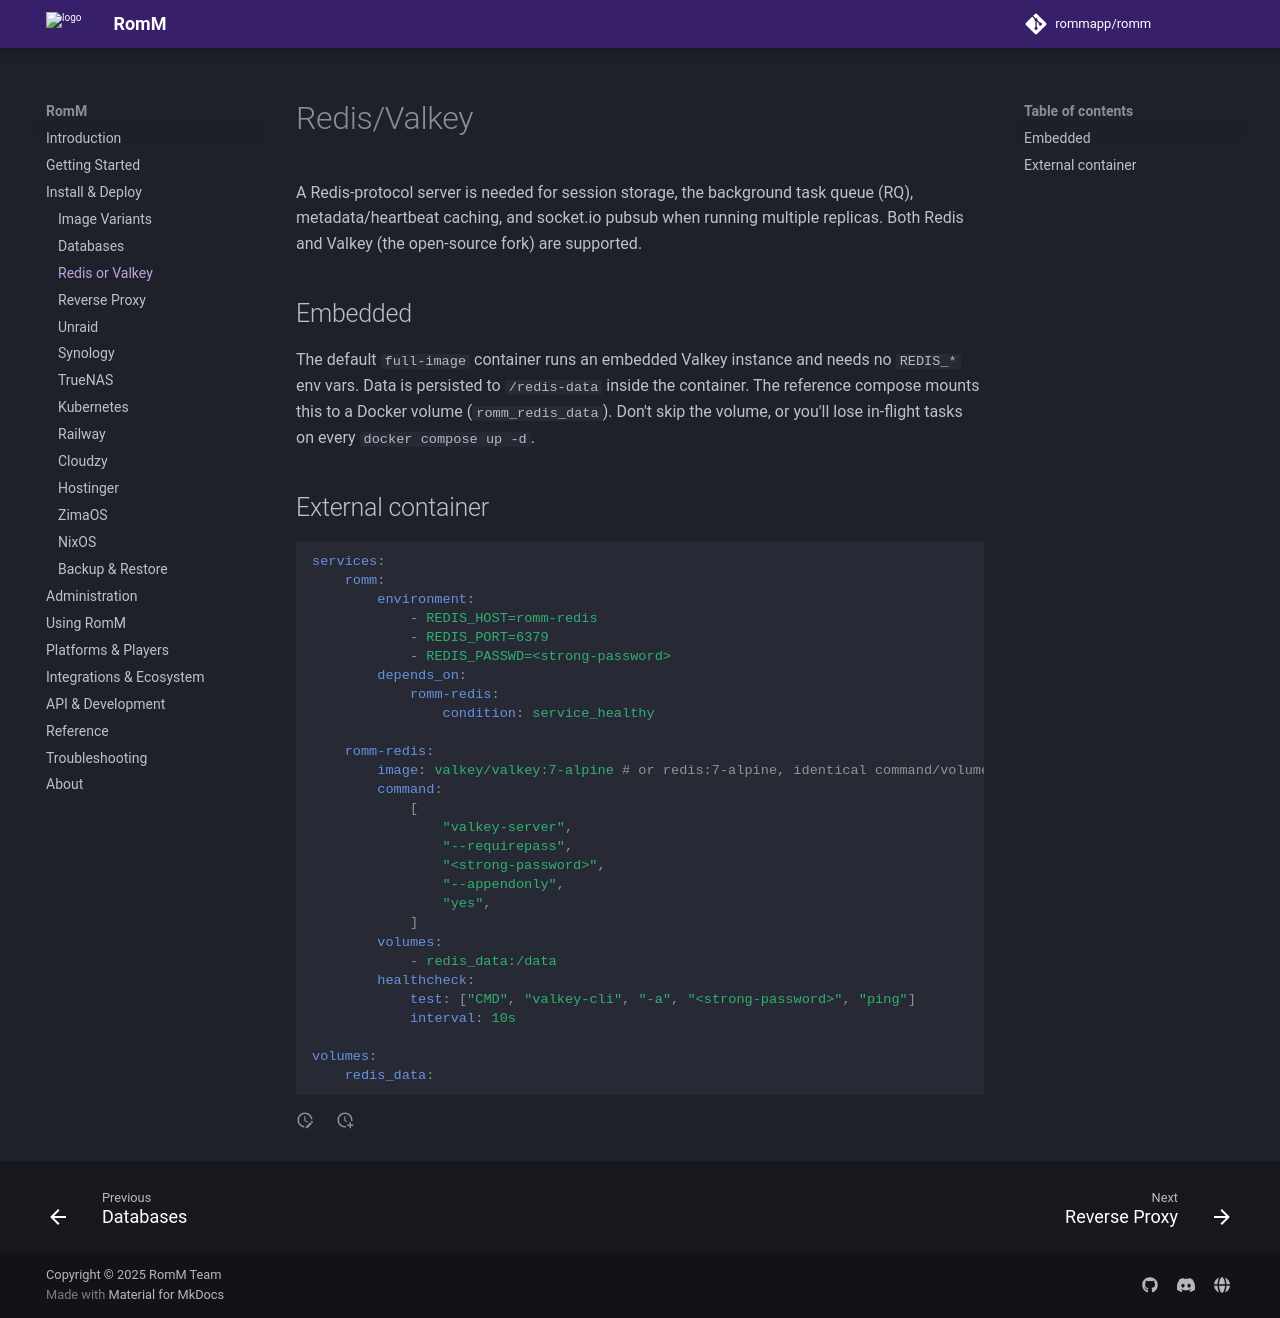

repository: rommapp/docs · page: 5.4.0/install/redis-or-valkey/index.html · generator: mkdocs

---
title: Redis or Valkey
description: Session storage, task queue, metadata caching and pubsub
---

# Redis/Valkey

A Redis-protocol server is needed for session storage, the background task queue (RQ), metadata/heartbeat caching, and socket.io pubsub when running multiple replicas. Both Redis and Valkey (the open-source fork) are supported.

## Embedded

The default `full-image` container runs an embedded Valkey instance and needs no `REDIS_*` env vars. Data is persisted to `/redis-data` inside the container. The reference compose mounts this to a Docker volume (`romm_redis_data`). Don't skip the volume, or you'll lose in-flight tasks on every `docker compose up -d`.

## External container

```yaml
services:
    romm:
        environment:
            - REDIS_HOST=romm-redis
            - REDIS_PORT=6379
            - REDIS_PASSWD=<strong-password>
        depends_on:
            romm-redis:
                condition: service_healthy

    romm-redis:
        image: valkey/valkey:7-alpine # or redis:7-alpine, identical command/volume
        command:
            [
                "valkey-server",
                "--requirepass",
                "<strong-password>",
                "--appendonly",
                "yes",
            ]
        volumes:
            - redis_data:/data
        healthcheck:
            test: ["CMD", "valkey-cli", "-a", "<strong-password>", "ping"]
            interval: 10s

volumes:
    redis_data:
```
